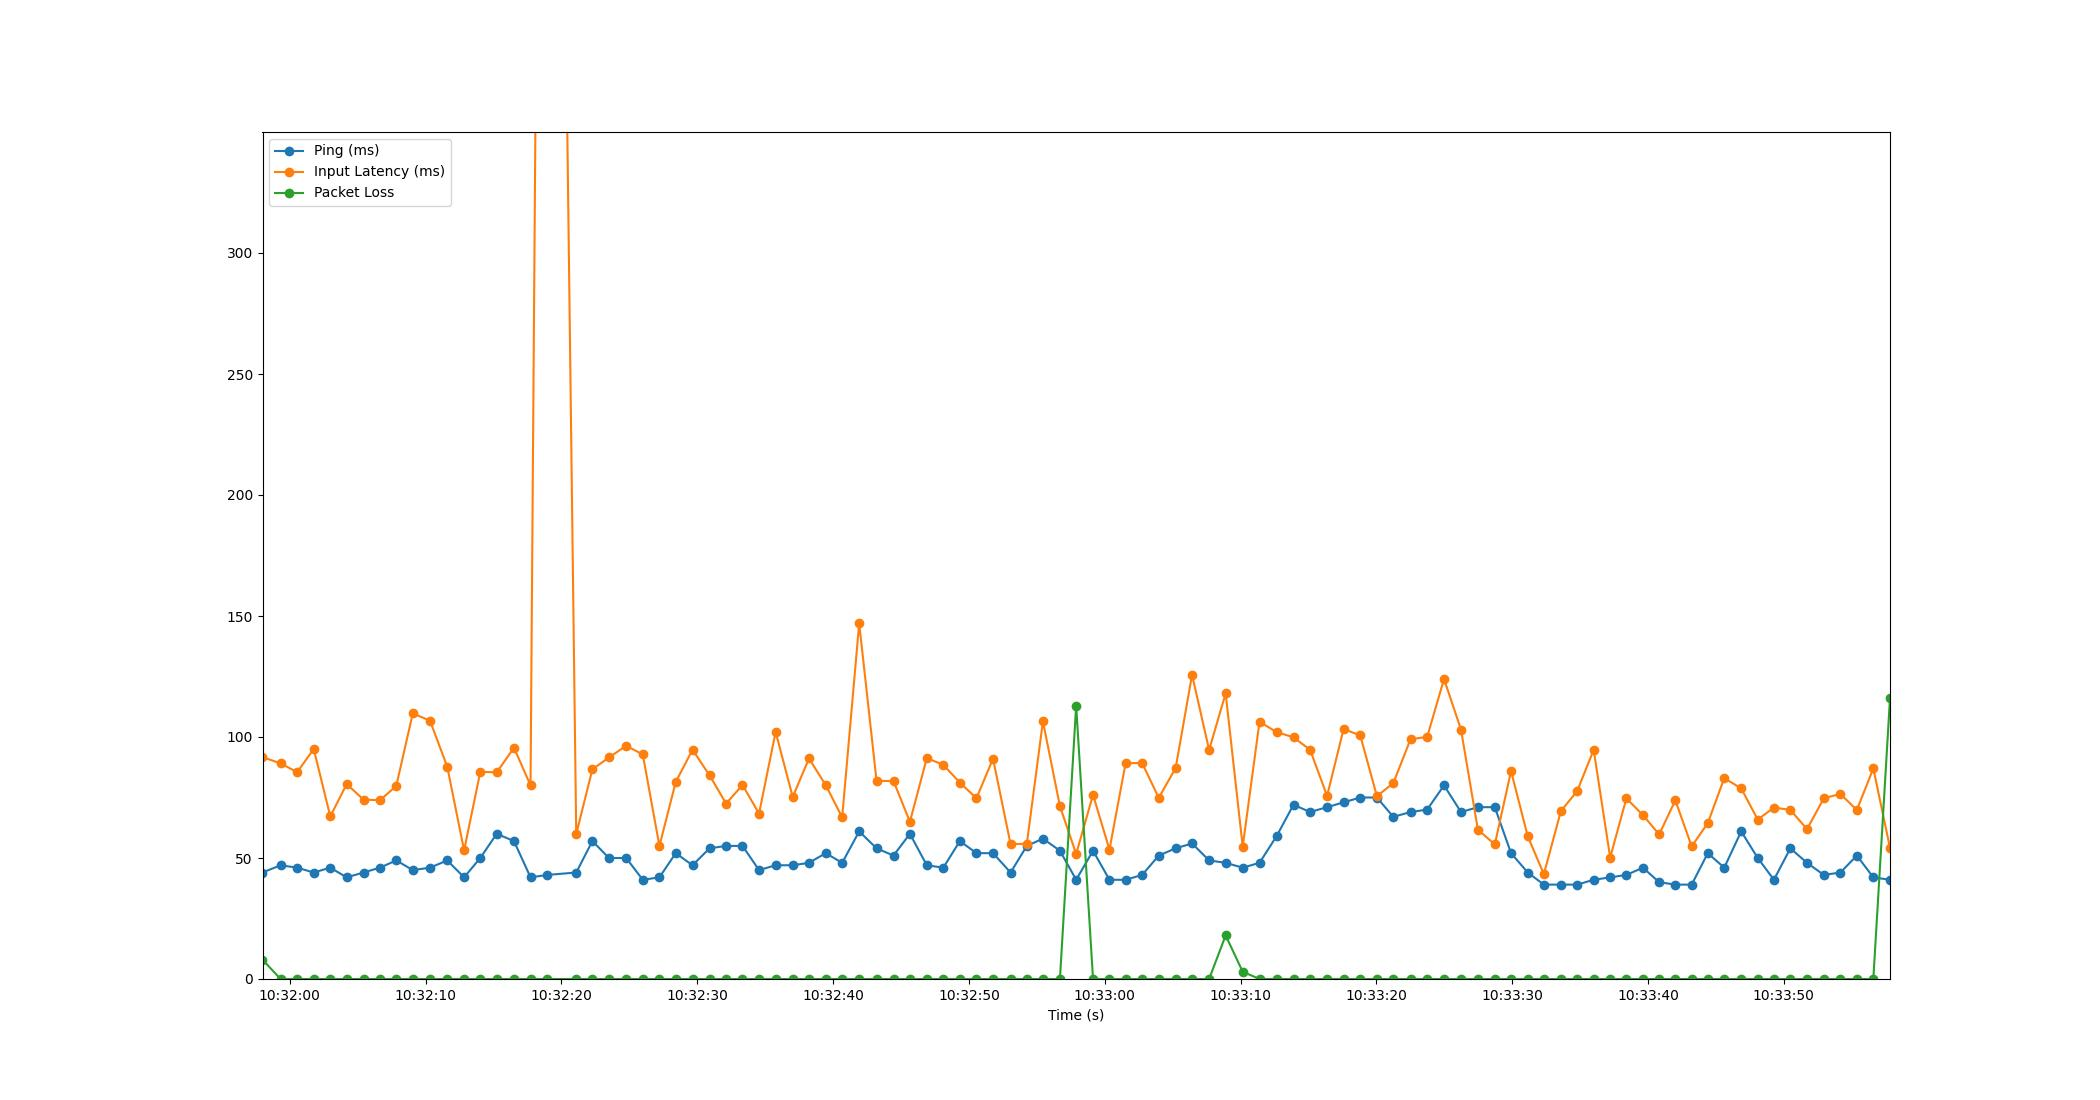

Source data for this figure (header and first rows):
Time, Timestamp, Ping, Packet Loss, Input Latency
2.384185791015625e-06, 2023-07-19 10:31:57.985530, 44, 8, 91.67
1.326, 2023-07-19 10:31:59.311480, 47, 0, 89.13
2.552, 2023-07-19 10:32:00.537170, 46, 0, 85.46
3.771, 2023-07-19 10:32:01.756694, 44, 0, 95.05
4.99, 2023-07-19 10:32:02.975850, 46, 0, 67.18
6.198, 2023-07-19 10:32:04.183920, 42, 0, 80.52
7.439, 2023-07-19 10:32:05.424690, 44, 0, 74.13
8.645, 2023-07-19 10:32:06.630591, 46, 0, 73.86
9.849, 2023-07-19 10:32:07.834474, 49, 0, 79.76
11.06, 2023-07-19 10:32:09.050509, 45, 0, 109.8
12.33, 2023-07-19 10:32:10.318241, 46, 0, 106.7
13.6, 2023-07-19 10:32:11.586988, 49, 0, 87.75
14.84, 2023-07-19 10:32:12.828238, 42, 0, 53.13
16.04, 2023-07-19 10:32:14.021140, 50, 0, 85.6
17.24, 2023-07-19 10:32:15.227510, 60, 0, 85.4
18.52, 2023-07-19 10:32:16.501177, 57, 0, 95.52
19.73, 2023-07-19 10:32:17.719972, 42, 0, 80.04
20.95, 2023-07-19 10:32:18.939999, 43, 0, 1007
23.1, 2023-07-19 10:32:21.085192, 44, 0, 59.92
24.29, 2023-07-19 10:32:22.275227, 57, 0, 86.68
25.51, 2023-07-19 10:32:23.494336, 50, 0, 91.55
26.78, 2023-07-19 10:32:24.763187, 50, 0, 96.37
28, 2023-07-19 10:32:25.984150, 41, 0, 92.79
29.22, 2023-07-19 10:32:27.210455, 42, 0, 54.97
30.42, 2023-07-19 10:32:28.409162, 52, 0, 81.39
31.66, 2023-07-19 10:32:29.648450, 47, 0, 94.73
32.91, 2023-07-19 10:32:30.900461, 54, 0, 84.16
34.14, 2023-07-19 10:32:32.121171, 55, 0, 72.5
35.34, 2023-07-19 10:32:33.326567, 55, 0, 80.17
36.56, 2023-07-19 10:32:34.545157, 45, 0, 68.35
37.78, 2023-07-19 10:32:35.765139, 47, 0, 102.1
39.04, 2023-07-19 10:32:37.023342, 47, 0, 75.22
40.24, 2023-07-19 10:32:38.220873, 48, 0, 91.13
41.47, 2023-07-19 10:32:39.457139, 52, 0, 80.09
42.68, 2023-07-19 10:32:40.664819, 48, 0, 66.8
43.93, 2023-07-19 10:32:41.918202, 61, 0, 147
45.21, 2023-07-19 10:32:43.197170, 54, 0, 81.88
46.46, 2023-07-19 10:32:44.445155, 51, 0, 81.79
47.67, 2023-07-19 10:32:45.652217, 60, 0, 64.97
48.91, 2023-07-19 10:32:46.895723, 47, 0, 91.24
50.13, 2023-07-19 10:32:48.113528, 46, 0, 88.52
51.34, 2023-07-19 10:32:49.329673, 57, 0, 81.14
52.57, 2023-07-19 10:32:50.552176, 52, 0, 74.68
53.79, 2023-07-19 10:32:51.771457, 52, 0, 91.04
55.08, 2023-07-19 10:32:53.065037, 44, 0, 55.71
56.28, 2023-07-19 10:32:54.261183, 55, 0, 55.89
57.46, 2023-07-19 10:32:55.446647, 58, 0, 106.5
58.71, 2023-07-19 10:32:56.698484, 53, 0, 71.39
59.91, 2023-07-19 10:32:57.893610, 41, 113, 51.66
61.15, 2023-07-19 10:32:59.135092, 53, 0, 76.11
62.36, 2023-07-19 10:33:00.345177, 41, 0, 53.46
63.55, 2023-07-19 10:33:01.534768, 41, 0, 89.22
64.77, 2023-07-19 10:33:02.751183, 43, 0, 89.23
65.99, 2023-07-19 10:33:03.974552, 51, 0, 74.85
67.23, 2023-07-19 10:33:05.219831, 54, 0, 87.2
68.44, 2023-07-19 10:33:06.426640, 56, 0, 125.7
69.7, 2023-07-19 10:33:07.682780, 49, 0, 94.66
70.91, 2023-07-19 10:33:08.899692, 48, 18, 118
72.17, 2023-07-19 10:33:10.155229, 46, 3, 54.72
73.41, 2023-07-19 10:33:11.393633, 48, 0, 106.3
... 38 more rows
